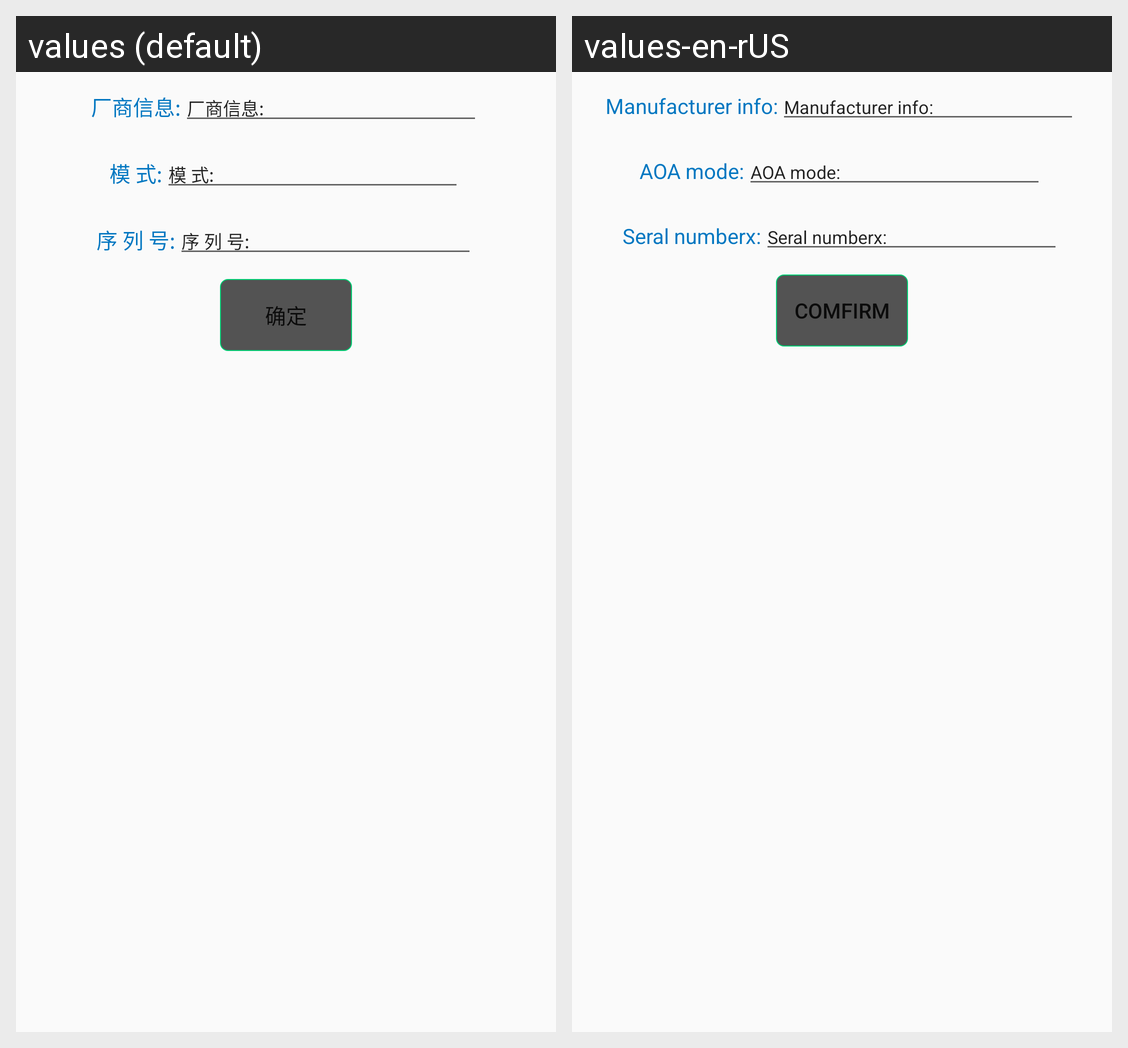

Locale-by-locale string values for the Android screen shown in this grid:
Android screen res/layout/aoaparam.xml rendered under 2 locales, left to right: values (default), values-en-rUS. Device: Nexus 5 (rendered at 1080×1920; each locale shown at half size, 540×960, under a caption strip naming it); theme Theme.AppCompat.DayNight.NoActionBar.
Strings drawn on this screen, with the default value and each locale's value (text and hints the layout hard-codes, and strings that could not be matched under every locale, appear in the picture but are not listed):

aoa_changshang
  values: 厂商信息:
  values-en-rUS: Manufacturer info:

aoamod
  values: 模 式:
  values-en-rUS: AOA mode:

aoaser
  values: 序 列 号:
  values-en-rUS: Seral numberx:

ok
  values: 确定
  values-en-rUS: Comfirm
